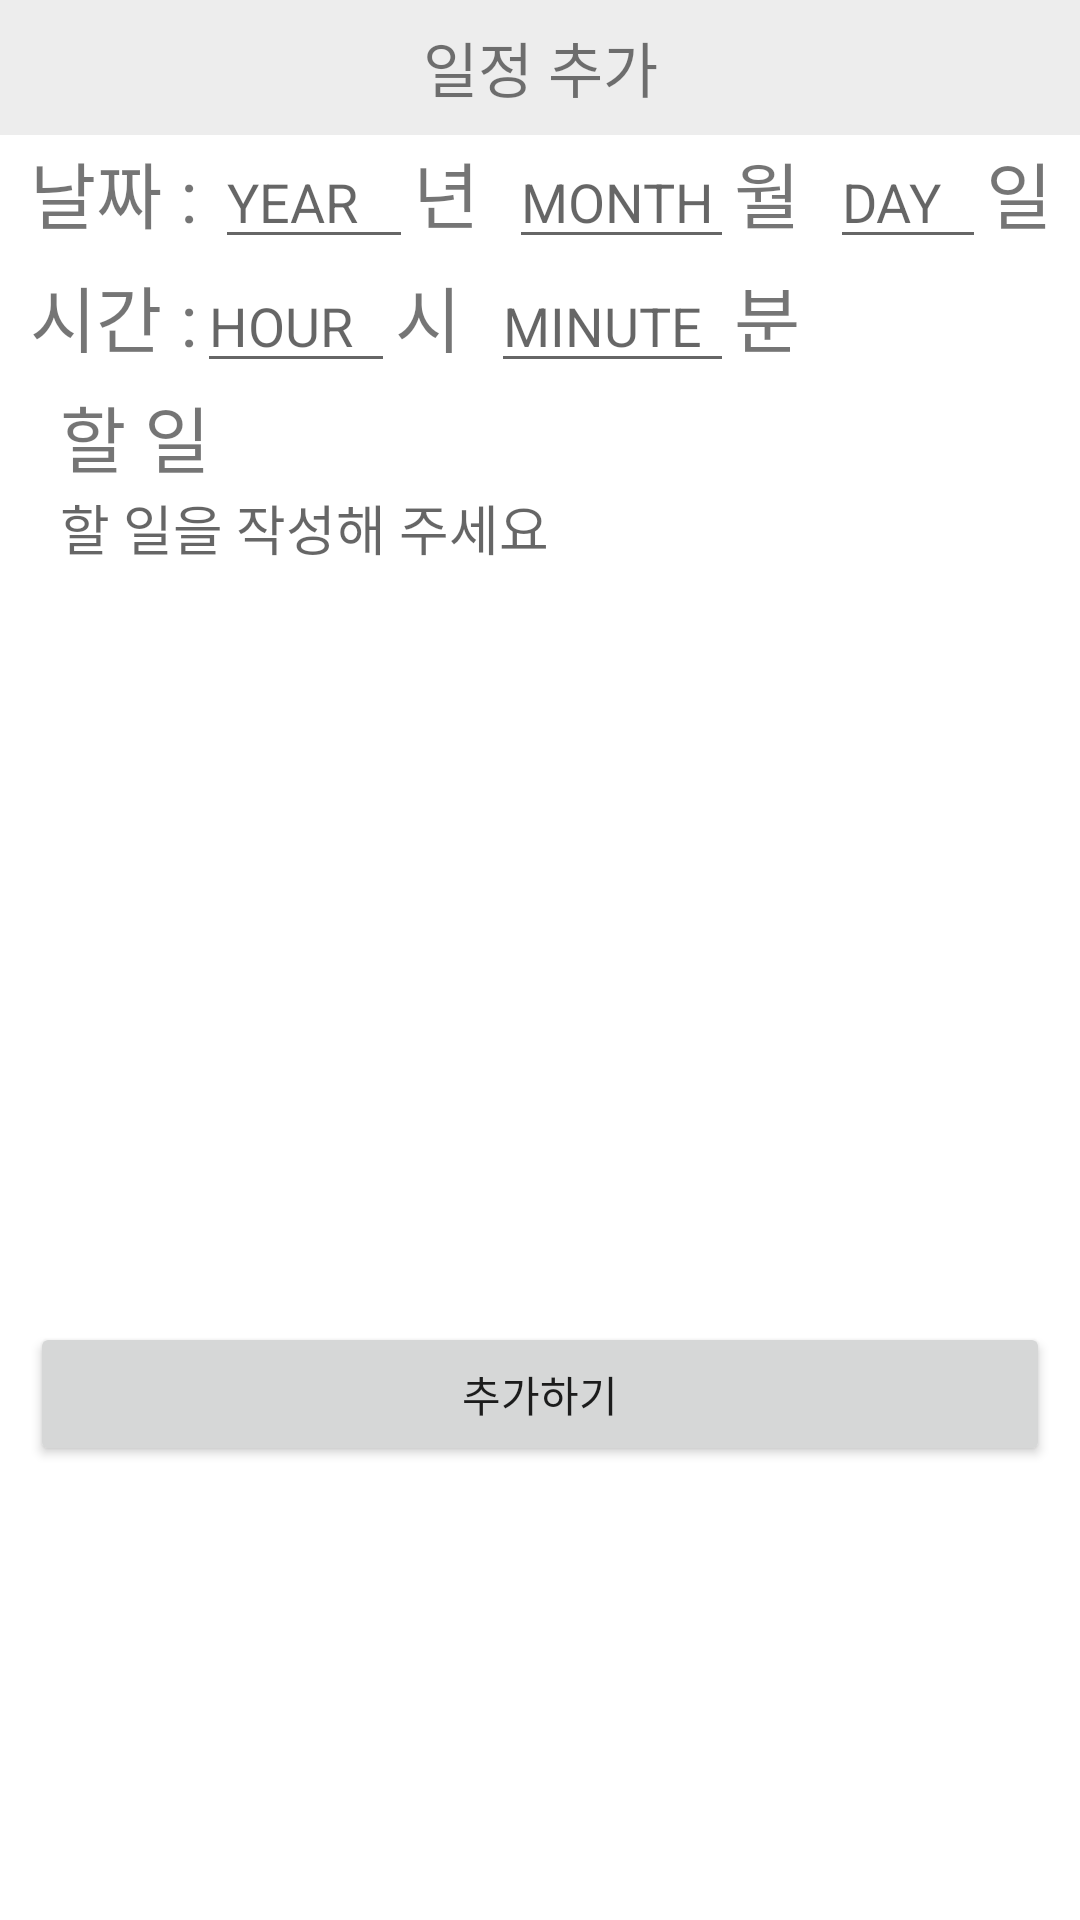

The Android layout XML behind this screen, and the referenced resources:
<!-- AndroidManifest.xml: application theme Theme.Honeybeeproject -->
<!-- res/layout/activity_plus_calendar.xml -->
<?xml version="1.0" encoding="utf-8"?>
<FrameLayout xmlns:android="http://schemas.android.com/apk/res/android"
    android:layout_width="match_parent"
    android:layout_height="match_parent"
    android:background="#FFFFFF"
    android:id="@+id/calenderContainer">

    <LinearLayout
        android:layout_width="match_parent"
        android:layout_height="match_parent"
        android:orientation="vertical">

        <LinearLayout
            android:layout_width="match_parent"
            android:layout_height="45dp"
            android:layout_gravity="center"
            android:background="#EDEDED"
            android:orientation="horizontal">

            <TextView
                android:id="@+id/textView6"
                android:layout_width="wrap_content"
                android:layout_height="wrap_content"
                android:layout_gravity="center"
                android:layout_weight="1"
                android:gravity="center"
                android:text="일정 추가"
                android:textSize="20sp" />

        </LinearLayout>

        <LinearLayout
            android:layout_width="match_parent"
            android:layout_height="match_parent"
            android:orientation="vertical">

            <LinearLayout
                android:layout_width="match_parent"
                android:layout_height="wrap_content"
                android:orientation="horizontal"
                android:outlineProvider="none">

                <TextView
                    android:id="@+id/textView7"
                    android:layout_width="wrap_content"
                    android:layout_height="wrap_content"
                    android:layout_marginLeft="10dp"
                    android:text="날짜 : "
                    android:textSize="24sp" />

                <EditText
                    android:id="@+id/et_Year"
                    android:layout_width="66dp"
                    android:layout_height="match_parent"
                    android:layout_weight="0"
                    android:ems="10"
                    android:hint="YEAR"
                    android:inputType="number" />

                <TextView
                    android:id="@+id/textView9"
                    android:layout_width="wrap_content"
                    android:layout_height="wrap_content"
                    android:layout_marginRight="10dp"
                    android:layout_weight="0"
                    android:text="년"
                    android:textSize="24sp" />

                <EditText
                    android:id="@+id/et_Month"
                    android:layout_width="75dp"
                    android:layout_height="wrap_content"
                    android:layout_weight="0"
                    android:ems="10"
                    android:hint="MONTH"
                    android:inputType="number" />

                <TextView
                    android:id="@+id/textView10"
                    android:layout_width="wrap_content"
                    android:layout_height="wrap_content"
                    android:layout_marginRight="10dp"
                    android:layout_weight="0"
                    android:text="월"
                    android:textSize="24sp" />

                <EditText
                    android:id="@+id/et_Day"
                    android:layout_width="52dp"
                    android:layout_height="wrap_content"
                    android:layout_weight="0"
                    android:ems="10"
                    android:hint="DAY"
                    android:inputType="number" />

                <TextView
                    android:id="@+id/textView11"
                    android:layout_width="wrap_content"
                    android:layout_height="wrap_content"
                    android:layout_marginRight="10dp"
                    android:layout_weight="1"
                    android:text="일"
                    android:textSize="24sp" />
            </LinearLayout>

            <LinearLayout
                android:layout_width="match_parent"
                android:layout_height="wrap_content"
                android:orientation="horizontal">

                <TextView
                    android:id="@+id/textView12"
                    android:layout_width="wrap_content"
                    android:layout_height="wrap_content"
                    android:layout_marginStart="10dp"
                    android:layout_weight="0"
                    android:text="시간 :"
                    android:textSize="24sp" />

                <EditText
                    android:id="@+id/et_Hour"
                    android:layout_width="66dp"
                    android:layout_height="wrap_content"
                    android:layout_weight="0"
                    android:ems="10"
                    android:hint="HOUR"
                    android:inputType="number" />

                <TextView
                    android:id="@+id/textView13"
                    android:layout_width="wrap_content"
                    android:layout_height="wrap_content"
                    android:layout_marginRight="10dp"
                    android:layout_weight="0"
                    android:text="시"
                    android:textSize="24sp" />

                <EditText
                    android:id="@+id/et_Minute"
                    android:layout_width="81dp"
                    android:layout_height="wrap_content"
                    android:layout_weight="0"
                    android:ems="10"
                    android:hint="MINUTE"
                    android:inputType="number" />

                <TextView
                    android:id="@+id/textView14"
                    android:layout_width="wrap_content"
                    android:layout_height="wrap_content"
                    android:layout_marginRight="10dp"
                    android:layout_weight="0"
                    android:text="분"
                    android:textSize="24sp" />
            </LinearLayout>

            <LinearLayout
                android:layout_width="match_parent"
                android:layout_height="match_parent"
                android:layout_marginLeft="10dp"
                android:layout_marginRight="10dp"
                android:orientation="vertical">

                <TextView
                    android:id="@+id/textView17"
                    android:layout_width="match_parent"
                    android:layout_height="wrap_content"
                    android:layout_marginStart="10dp"
                    android:layout_weight="0"
                    android:text="할 일"
                    android:textSize="24sp" />

                <EditText
                    android:id="@+id/et_Plan"
                    android:layout_width="match_parent"
                    android:layout_height="278dp"
                    android:layout_marginLeft="10dp"
                    android:layout_weight="0"
                    android:background="#0CFFFFFF"
                    android:ems="10"
                    android:gravity="top"
                    android:hint="할 일을 작성해 주세요"
                    android:inputType="textPersonName" />

                <Button
                    android:id="@+id/btn_PlanPlus"
                    android:layout_width="match_parent"
                    android:layout_height="wrap_content"
                    android:layout_weight="0"
                    android:text="추가하기" />

            </LinearLayout>

        </LinearLayout>

    </LinearLayout>
</FrameLayout>
<!-- resources referenced by this layout -->
<resources>
  <style name="Theme.Honeybeeproject" parent="Theme.MaterialComponents.DayNight.DarkActionBar">
          
          <item name="colorPrimary">@color/purple_500</item>
          <item name="colorPrimaryVariant">@color/purple_700</item>
          <item name="colorOnPrimary">@color/white</item>
          
          <item name="colorSecondary">@color/teal_200</item>
          <item name="colorSecondaryVariant">@color/teal_700</item>
          <item name="colorOnSecondary">@color/black</item>
          
          <item name="android:statusBarColor" tools:targetApi="l">?attr/colorPrimaryVariant</item>
          
      </style>
  <!-- not gathered from this repository: default colours our renderer supplied (Android Studio template values) -->
  <color name="purple_500">#FF6200EE</color>
  <color name="purple_700">#FF3700B3</color>
  <color name="teal_200">#FF03DAC5</color>
  <color name="teal_700">#FF018786</color>
  <color name="black">#FF000000</color>
  <color name="white">#FFFFFFFF</color>
</resources>
